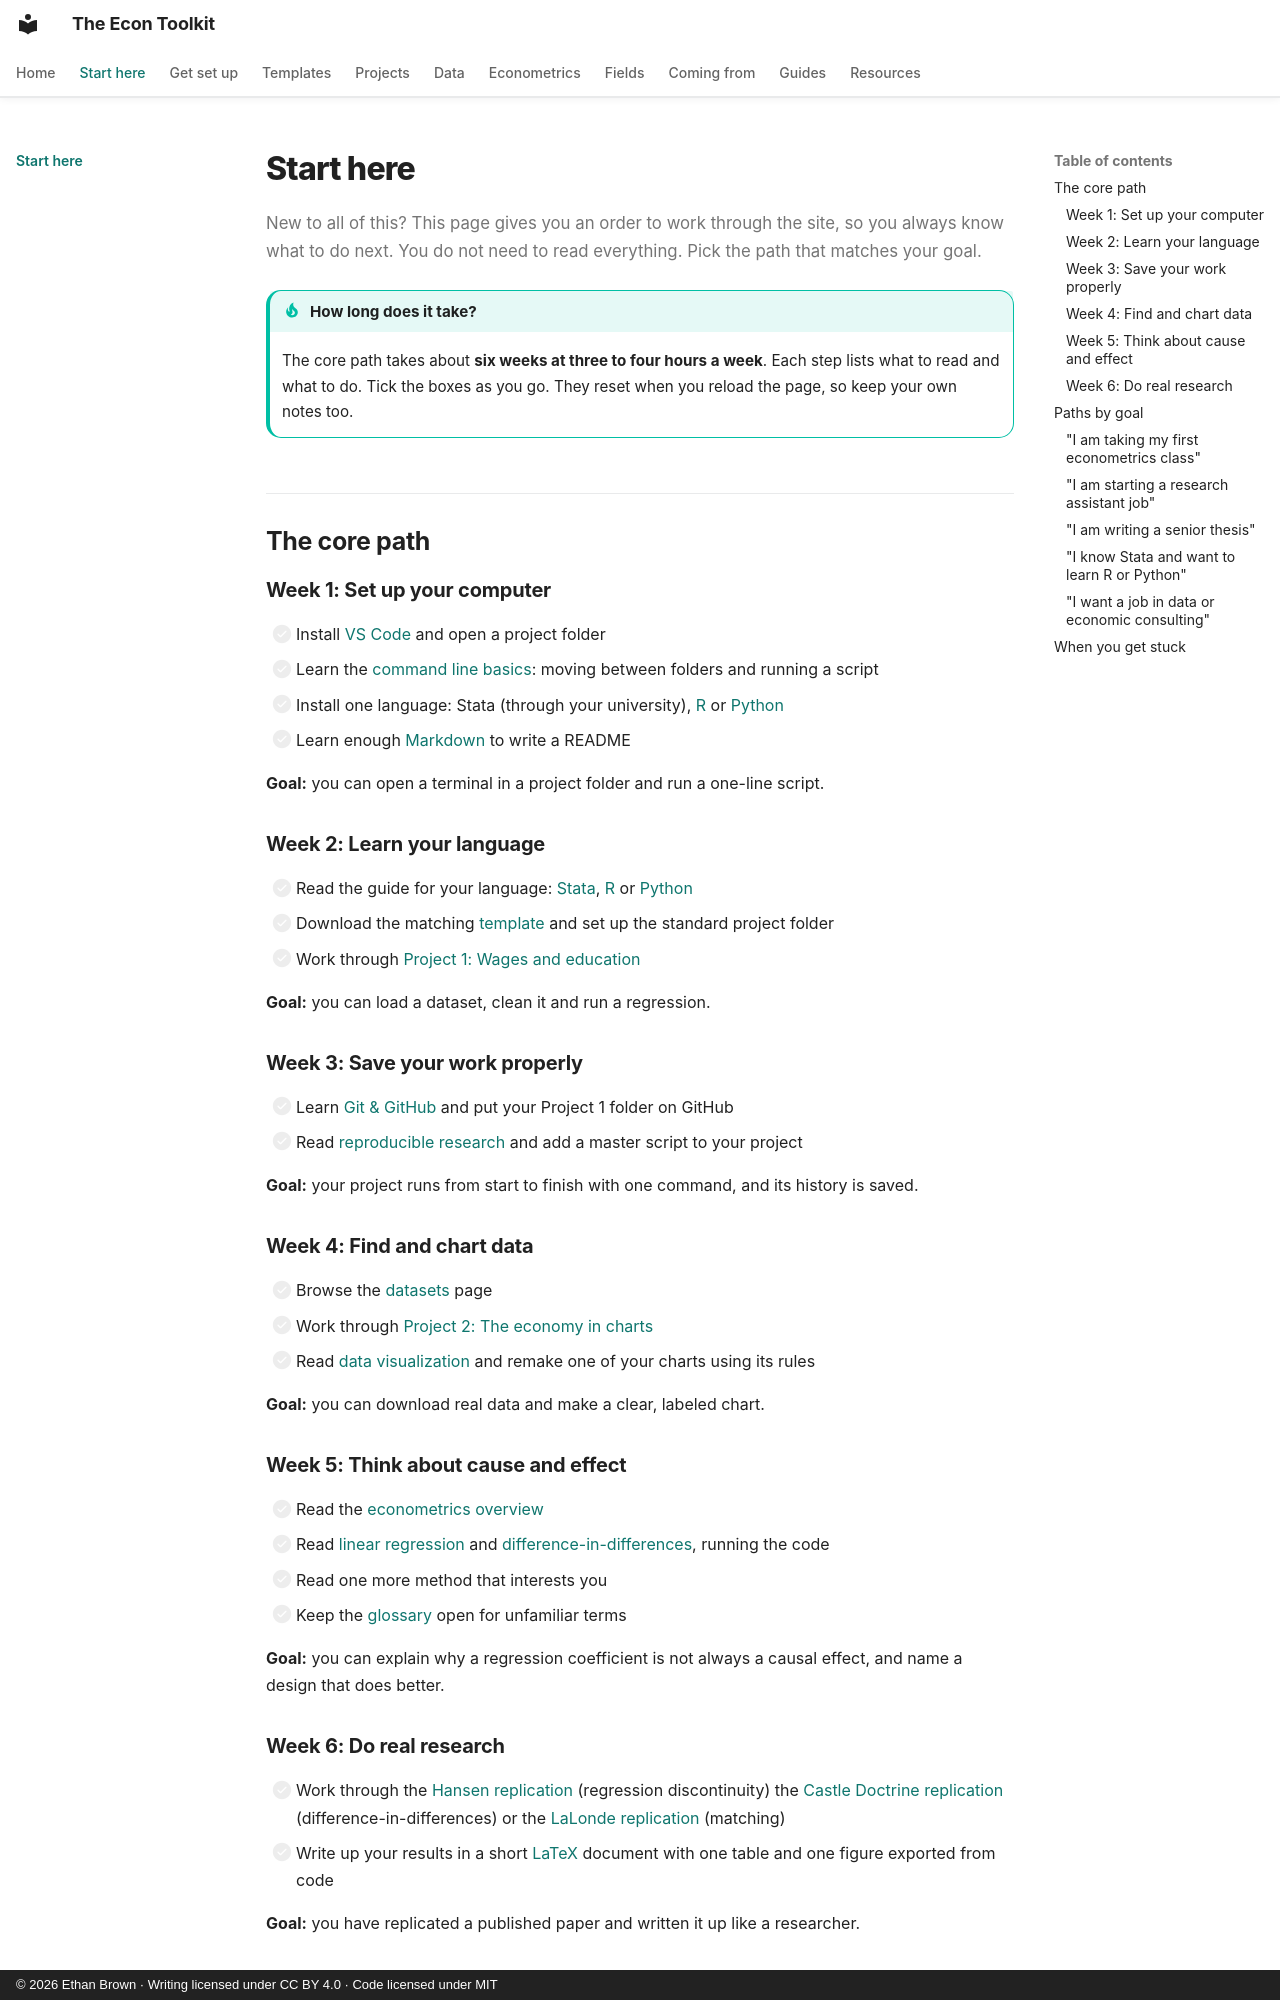

repository: ethanbrownecon/econ-toolkit · page: start-here/index.html · generator: mkdocs · copyright: © 2026 Ethan Brown · Writing licensed under CC BY 4.0 · Code licensed under MIT

# Start here

New to all of this? This page gives you an order to work through the site, so you always know what to do next. You do not need to read everything. Pick the path that matches your goal.

!!! tip "How long does it take?"
    The core path takes about **six weeks at three to four hours a week**. Each step lists what to read and what to do. Tick the boxes as you go. They reset when you reload the page, so keep your own notes too.

## The core path

### Week 1: Set up your computer

- [ ] Install [VS Code](vscode/README.md) and open a project folder
- [ ] Learn the [command line basics](command-line/README.md): moving between folders and running a script
- [ ] Install one language: Stata (through your university), [R](r/README.md#set-up) or [Python](python/README.md#set-up)
- [ ] Learn enough [Markdown](markdown/README.md) to write a README

**Goal:** you can open a terminal in a project folder and run a one-line script.

### Week 2: Learn your language

- [ ] Read the guide for your language: [Stata](stata/README.md), [R](r/README.md) or [Python](python/README.md)
- [ ] Download the matching [template](templates/index.md) and set up the standard project folder
- [ ] Work through [Project 1: Wages and education](projects/wages.md)

**Goal:** you can load a dataset, clean it and run a regression.

### Week 3: Save your work properly

- [ ] Learn [Git & GitHub](git-github/README.md) and put your Project 1 folder on GitHub
- [ ] Read [reproducible research](reproducible-research/README.md) and add a master script to your project

**Goal:** your project runs from start to finish with one command, and its history is saved.

### Week 4: Find and chart data

- [ ] Browse the [datasets](data/datasets.md) page
- [ ] Work through [Project 2: The economy in charts](projects/fred.md)
- [ ] Read [data visualization](data-viz/README.md) and remake one of your charts using its rules

**Goal:** you can download real data and make a clear, labeled chart.

### Week 5: Think about cause and effect

- [ ] Read the [econometrics overview](econometrics/index.md)
- [ ] Read [linear regression](econometrics/ols.md) and [difference-in-differences](econometrics/did.md), running the code
- [ ] Read one more method that interests you
- [ ] Keep the [glossary](econometrics/glossary.md) open for unfamiliar terms

**Goal:** you can explain why a regression coefficient is not always a causal effect, and name a design that does better.

### Week 6: Do real research

- [ ] Work through the [Hansen replication](projects/replication-hansen.md) (regression discontinuity) the [Castle Doctrine replication](projects/replication-castle.md) (difference-in-differences) or the [LaLonde replication](projects/replication-lalonde.md) (matching)
- [ ] Write up your results in a short [LaTeX](latex/README.md) document with one table and one figure exported from code

**Goal:** you have replicated a published paper and written it up like a researcher.

## Paths by goal
